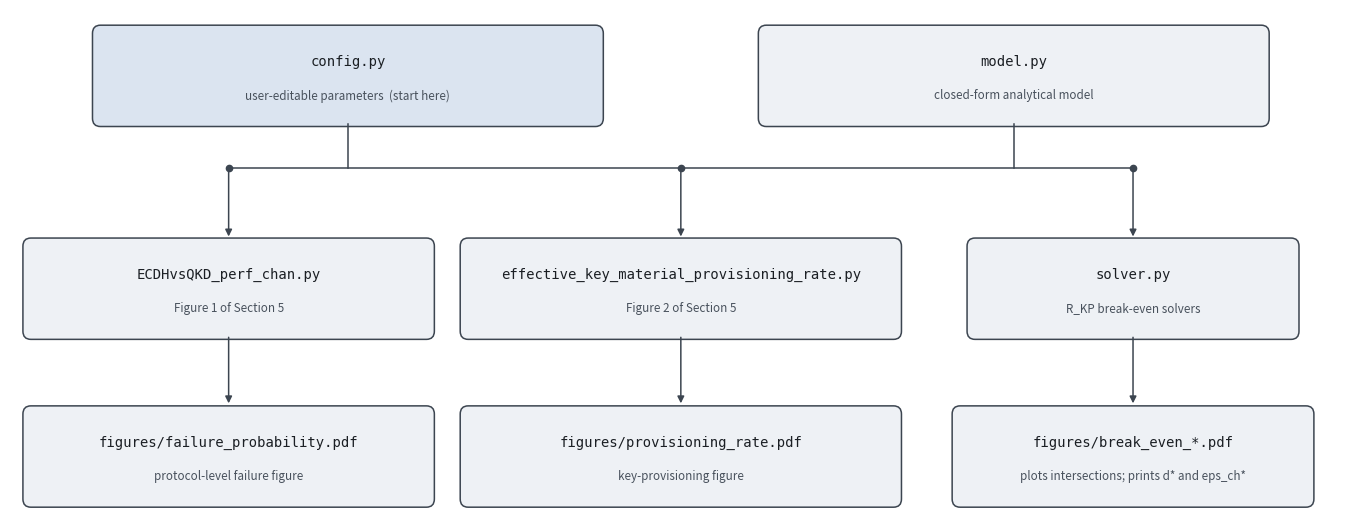

Write Python code to recreate this figure. (Note: this script raises an exception after producing the figure.)
"""Render the repository architecture diagram used in README.md.

Run from the repository root:  python docs/make_architecture.py
"""

import matplotlib.pyplot as plt
from matplotlib.patches import FancyBboxPatch

EDGE, FILL, ACCENT = "#3c4550", "#eef1f5", "#dbe4f0"
MONO = {"family": "monospace", "fontsize": 10.0, "color": "#1b1f24"}
SUB = {"fontsize": 8.4, "color": "#48515c"}


def box(ax, x, y, w, h, title, subtitle, fill=FILL):
    ax.add_patch(FancyBboxPatch((x - w / 2, y - h / 2), w, h,
                                boxstyle="round,pad=0.02,rounding_size=0.08",
                                linewidth=1.1, edgecolor=EDGE, facecolor=fill))
    ax.text(x, y + 0.14, title, ha="center", va="center", **MONO)
    ax.text(x, y - 0.19, subtitle, ha="center", va="center", **SUB)


def arrow(ax, x0, y0, x1, y1):
    ax.annotate("", xy=(x1, y1), xytext=(x0, y0),
                arrowprops=dict(arrowstyle="-|>", color=EDGE, linewidth=1.1,
                                shrinkA=0, shrinkB=0))


fig, ax = plt.subplots(figsize=(13.5, 5.2))
ax.set_xlim(0, 13.5)
ax.set_ylim(0.55, 5.55)
ax.axis("off")

CONFIG_X = 3.4
MODEL_X = 10.1
BUS = 4.0

SCRIPT_X = (2.2, 6.75, 11.3)

box(
    ax,
    CONFIG_X,
    4.9,
    5.1,
    0.95,
    "config.py",
    "user-editable parameters  (start here)",
    ACCENT
)

box(
    ax,
    MODEL_X,
    4.9,
    5.1,
    0.95,
    "model.py",
    "closed-form analytical model"
)

# Shared bus: all numerical scripts use config.py and model.py.
for x in (CONFIG_X, MODEL_X):
    ax.plot(
        [x, x],
        [4.425, BUS],
        color=EDGE,
        linewidth=1.1
    )

ax.plot(
    [SCRIPT_X[0], SCRIPT_X[-1]],
    [BUS, BUS],
    color=EDGE,
    linewidth=1.1
)

for x in SCRIPT_X:
    ax.plot(
        [x],
        [BUS],
        marker="o",
        markersize=4.5,
        color=EDGE
    )

    arrow(
        ax,
        x,
        BUS,
        x,
        3.33
    )

box(
    ax,
    SCRIPT_X[0],
    2.82,
    4.1,
    0.95,
    "ECDHvsQKD_perf_chan.py",
    "Figure 1 of Section 5"
)

box(
    ax,
    SCRIPT_X[1],
    2.82,
    4.4,
    0.95,
    "effective_key_material_provisioning_rate.py",
    "Figure 2 of Section 5"
)

box(
    ax,
    SCRIPT_X[2],
    2.82,
    3.3,
    0.95,
    "solver.py",
    "R_KP break-even solvers"
)

for x in SCRIPT_X:
    arrow(
        ax,
        x,
        2.345,
        x,
        1.70
    )

box(
    ax,
    SCRIPT_X[0],
    1.18,
    4.1,
    0.95,
    "figures/failure_probability.pdf",
    "protocol-level failure figure"
)

box(
    ax,
    SCRIPT_X[1],
    1.18,
    4.4,
    0.95,
    "figures/provisioning_rate.pdf",
    "key-provisioning figure"
)

box(
    ax,
    SCRIPT_X[2],
    1.18,
    3.6,
    0.95,
    "figures/break_even_*.pdf",
    "plots intersections; prints d* and eps_ch*"
)

fig.tight_layout(pad=0.3)

fig.savefig(
    "docs/architecture.png",
    dpi=200,
    facecolor="white"
)

fig.savefig(
    "docs/architecture.pdf",
    facecolor="white"
)

print(
    "wrote docs/architecture.png and docs/architecture.pdf"
)
